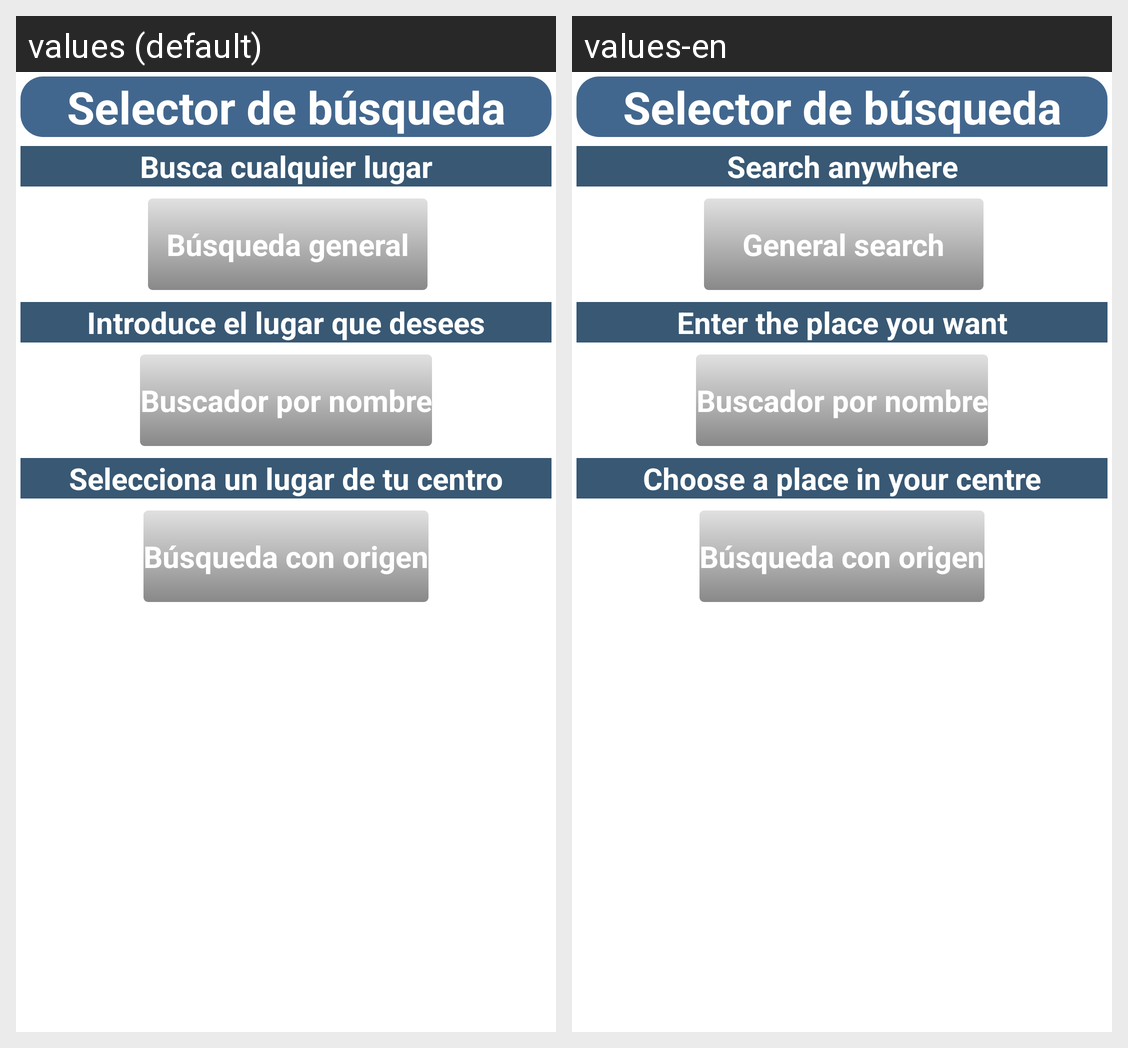

Here is an Android app screen in its default locale and in the app's own translations. Write out the translated-string differences for the strings that appear on this screen.
Android screen res/layout/selecciona_busqueda.xml rendered under 2 locales, left to right: values (default), values-en. Device: Nexus 5 (rendered at 1080×1920; each locale shown at half size, 540×960, under a caption strip naming it); theme AppTheme.
Strings drawn on this screen, with the default value and each locale's value (text and hints the layout hard-codes, and strings that could not be matched under every locale, appear in the picture but are not listed):

buscacualquier
  values: Busca cualquier lugar
  values-en: Search anywhere

busquedageneral1
  values: Búsqueda general
  values-en: General search

introducelugar
  values: Introduce el lugar que desees
  values-en: Enter the place you want

buscaenelmismo
  values: Selecciona un lugar de tu centro
  values-en: Choose a place in your centre
